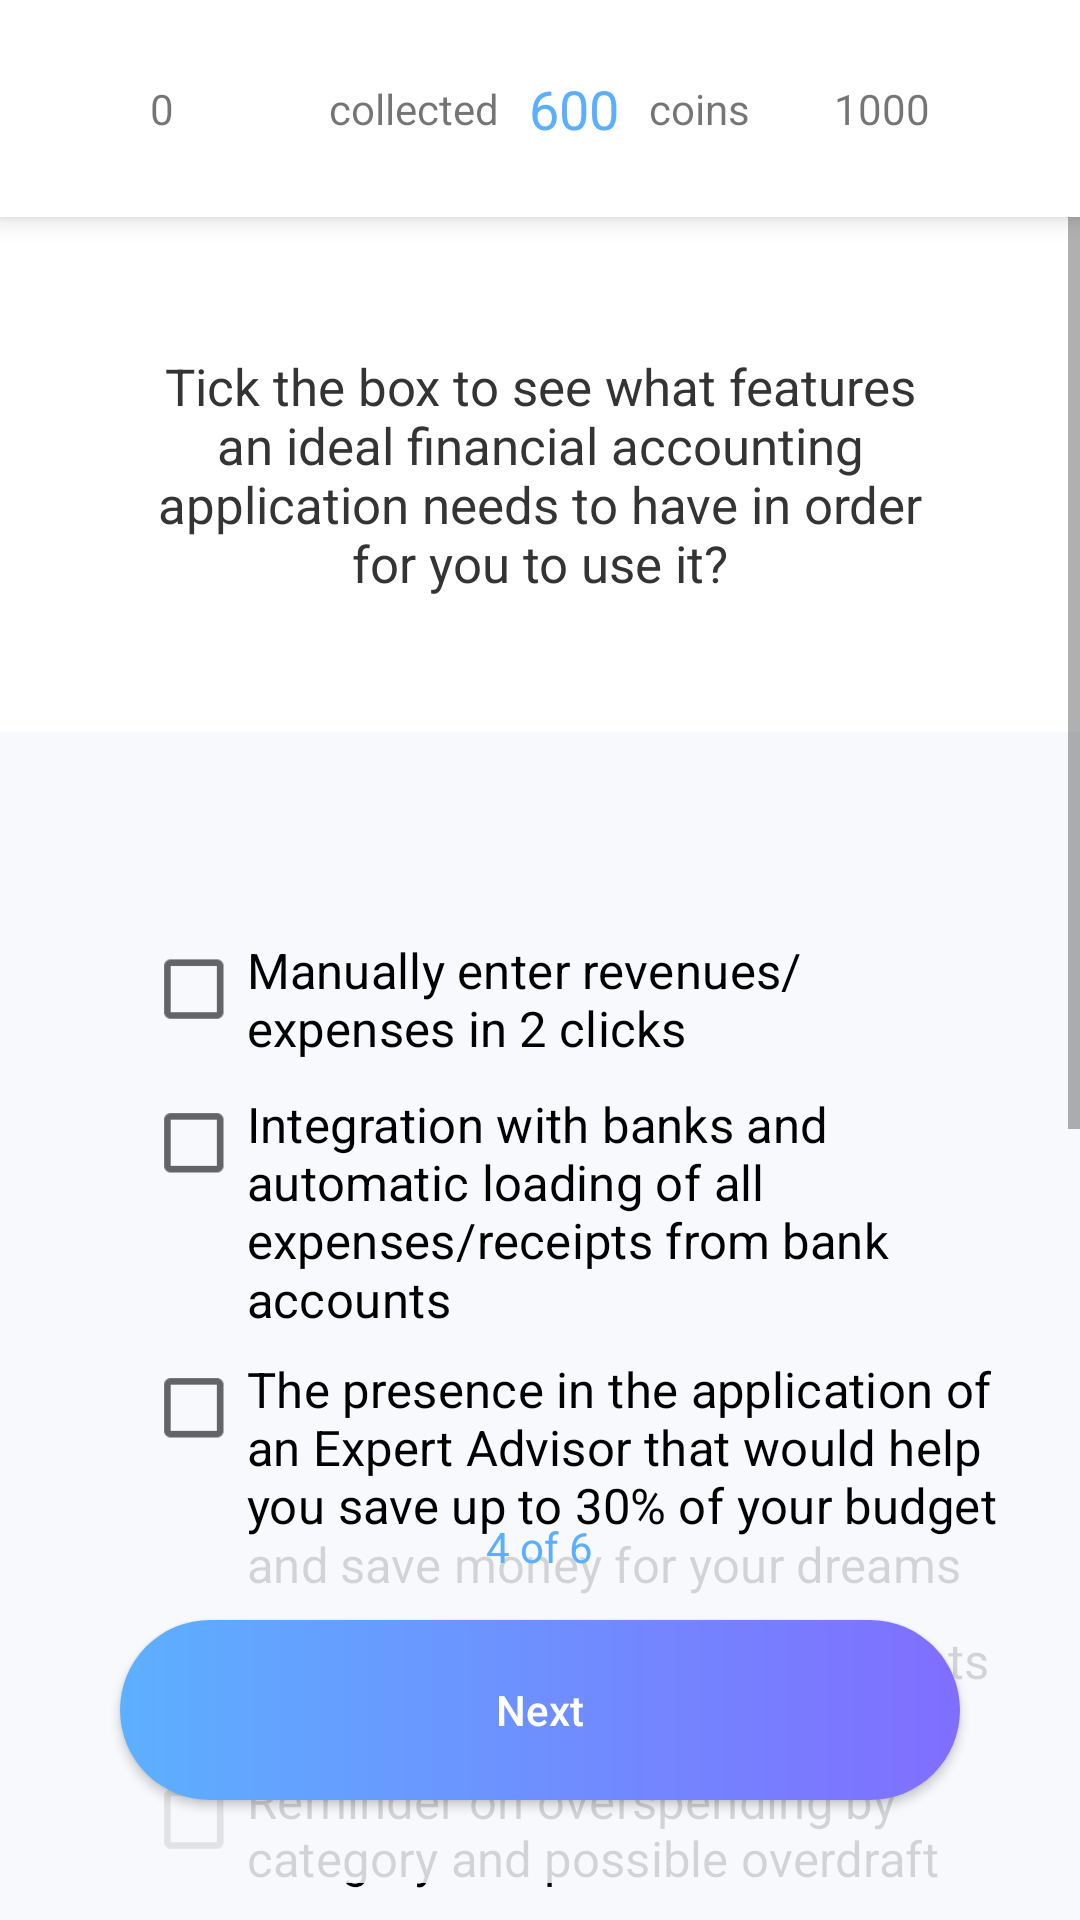

Layout XML and referenced resources for this Android screen:
<!-- AndroidManifest.xml: application theme AppTheme.ToolBar -->
<!-- res/layout/activity_necessary_functional.xml -->
<?xml version="1.0" encoding="utf-8"?>
<RelativeLayout xmlns:android="http://schemas.android.com/apk/res/android"
    xmlns:app="http://schemas.android.com/apk/res-auto"
    xmlns:tools="http://schemas.android.com/tools"
    android:layout_width="match_parent"
    android:layout_height="match_parent"
    android:background="@drawable/bg_questions"
    tools:context=".NecessaryFunctionalActivity">

    <androidx.appcompat.widget.Toolbar
        android:id="@+id/toolbar"
        android:translationZ="5dp"
        android:layout_width="match_parent"
        android:layout_height="wrap_content"
        android:background="@android:color/white"
        android:contentInsetLeft="0dp"
        android:contentInsetStart="0dp"
        app:contentInsetLeft="0dp"
        app:contentInsetStart="0dp"
        android:contentInsetRight="0dp"
        android:contentInsetEnd="0dp"
        app:contentInsetRight="0dp"
        app:contentInsetEnd="0dp">

        <RelativeLayout
            android:layout_width="match_parent"
            android:layout_height="match_parent">

            <RelativeLayout
                android:layout_width="match_parent"
                android:layout_height="wrap_content"
                android:layout_marginRight="50dp"
                android:layout_marginLeft="50dp"
                android:layout_centerVertical="true"
                android:id="@+id/rlProgress">

                <TextView
                    android:layout_width="wrap_content"
                    android:layout_height="wrap_content"
                    android:layout_alignParentLeft="true"
                    android:layout_centerVertical="true"
                    android:text="0"/>

                <LinearLayout
                    android:layout_width="wrap_content"
                    android:layout_height="wrap_content"
                    android:layout_centerHorizontal="true">

                    <TextView
                        android:layout_width="wrap_content"
                        android:layout_height="wrap_content"
                        android:layout_gravity="center_vertical"
                        android:text="@string/taken" />

                    <TextView
                        android:id="@+id/tvMoney"
                        android:layout_width="wrap_content"
                        android:layout_height="wrap_content"
                        android:layout_gravity="center_vertical"
                        android:text="600"
                        android:textColor="@color/colorTvCoinCount"
                        android:textSize="18sp" />

                    <TextView
                        android:layout_width="wrap_content"
                        android:layout_height="wrap_content"
                        android:layout_gravity="center_vertical"
                        android:text="@string/coins" />
                </LinearLayout>

                <TextView
                    android:layout_width="wrap_content"
                    android:layout_height="wrap_content"
                    android:text="1000"
                    android:layout_centerVertical="true"
                    android:layout_alignParentRight="true"/>

            </RelativeLayout>

            <ProgressBar
                android:id="@+id/progressId"
                android:layout_marginTop="30dp"
                style="@style/Widget.AppCompat.ProgressBar.Horizontal"
                android:layout_width="match_parent"
                android:layout_height="8dp"
                android:layout_below="@+id/rlProgress"
                android:progressDrawable="@drawable/gradient_progress"
                android:layout_marginRight="50dp"
                android:layout_marginLeft="50dp"
                android:layout_marginBottom="10dp"/>

        </RelativeLayout>
    </androidx.appcompat.widget.Toolbar>


    <ScrollView
        android:layout_width="match_parent"
        android:layout_height="match_parent"
        android:layout_below="@id/toolbar">

        <LinearLayout
            android:layout_width="match_parent"
            android:layout_height="wrap_content"
            android:orientation="vertical">

            <TextView
                android:id="@+id/tvQuestion"
                android:layout_width="match_parent"
                android:layout_height="wrap_content"
                android:background="@color/colorWhite"
                android:padding="45dp"
                android:text="@string/yes_q4"
                android:textAlignment="center"
                android:textColor="@color/textColor"
                android:textSize="17sp" />

            <CheckBox
                android:id="@+id/checkBox1"
                android:layout_marginTop="70dp"
                android:layout_width="wrap_content"
                android:layout_height="wrap_content"
                android:layout_gravity="right"
                android:layout_marginLeft="60dp"
                android:layout_marginRight="40dp"
                android:gravity="start"
                android:scaleX="1.1"
                android:scaleY="1.1"
                android:text="@string/yes_answer_4_1"
                android:textSize="15sp" />

            <CheckBox
                android:id="@+id/checkBox2"
                android:layout_width="match_parent"
                android:layout_height="wrap_content"
                android:layout_marginLeft="60dp"
                android:layout_marginTop="15dp"
                android:layout_marginRight="40dp"
                android:gravity="start"
                android:scaleX="1.1"
                android:scaleY="1.1"
                android:text="@string/yes_answer_4_2"
                android:textSize="15sp" />

            <CheckBox
                android:id="@+id/checkBox3"
                android:layout_width="match_parent"
                android:layout_height="wrap_content"
                android:layout_marginLeft="60dp"
                android:layout_marginTop="15dp"
                android:layout_marginRight="40dp"
                android:gravity="start"
                android:scaleX="1.1"
                android:scaleY="1.1"
                android:text="@string/yes_answer_4_3"
                android:textSize="15sp" />

            <CheckBox
                android:id="@+id/checkBox4"
                android:layout_width="match_parent"
                android:layout_height="wrap_content"
                android:layout_marginLeft="60dp"
                android:layout_marginTop="15dp"
                android:layout_marginRight="40dp"
                android:gravity="start"
                android:scaleX="1.1"
                android:scaleY="1.1"
                android:text="@string/yes_answer_4_4"
                android:textSize="15sp" />

            <CheckBox
                android:id="@+id/checkBox5"
                android:layout_width="match_parent"
                android:layout_height="wrap_content"
                android:layout_marginLeft="60dp"
                android:layout_marginTop="15dp"
                android:layout_marginRight="40dp"
                android:gravity="start"
                android:scaleX="1.1"
                android:scaleY="1.1"
                android:text="@string/yes_answer_4_5"
                android:textSize="15sp" />

            <CheckBox
                android:id="@+id/checkBox6"
                android:layout_width="match_parent"
                android:layout_height="wrap_content"
                android:layout_marginLeft="60dp"
                android:layout_marginTop="15dp"
                android:layout_marginRight="40dp"
                android:gravity="start"
                android:scaleX="1.1"
                android:scaleY="1.1"
                android:text="@string/yes_answer_4_6"
                android:textSize="15sp" />

            <EditText
                android:id="@+id/etAdvice"
                android:layout_width="350dp"
                android:layout_height="250dp"
                android:layout_gravity="center_horizontal"
                android:layout_marginTop="30dp"
                android:background="@drawable/selector_lines_edit_view_bg"
                android:ems="10"
                android:gravity="center_horizontal"
                android:hint="@string/answer_field"
                android:inputType="textPersonName|textCapSentences|textMultiLine" />

           <androidx.legacy.widget.Space
               android:layout_width="match_parent"
               android:layout_height="135dp"/>
        </LinearLayout>
    </ScrollView>

    <ImageView
        android:id="@+id/imageView"
        android:layout_width="match_parent"
        android:layout_height="140dp"
        app:srcCompat="@drawable/ic_layer"
        android:layout_alignParentBottom="true"/>

    <TextView
        android:layout_width="wrap_content"
        android:layout_height="wrap_content"
        android:layout_above="@+id/btnNext"
        android:layout_centerHorizontal="true"
        android:layout_marginBottom="15dp"
        android:text="@string/page4"
        android:textColor="@color/colorTvCoinCount" />

    <Button
        android:id="@+id/btnNext"
        android:layout_width="match_parent"
        android:layout_height="60dp"
        android:layout_alignParentBottom="true"
        android:layout_marginLeft="40dp"
        android:layout_marginRight="40dp"
        android:layout_marginBottom="40dp"
        android:background="@drawable/gradient_blue"
        android:foreground="@drawable/my_ripple"
        android:onClick="onClick"
        android:text="@string/next"
        android:textAllCaps="false"
        android:textColor="@color/colorWhite" />

</RelativeLayout>
<!-- resources referenced by this layout -->
<resources>
  <color name="colorTvCoinCount">#5CAFFF</color>
  <color name="colorWhite">#FFFF</color>
  <color name="textColor">#343434</color>
  <!-- drawable gradient_blue (drawable) -->
  <?xml version="1.0" encoding="utf-8"?>
  <shape xmlns:android="http://schemas.android.com/apk/res/android"
      android:shape="rectangle">
      <gradient
          android:angle="0"
          android:endColor="#806EFF"
          android:startColor="#5CB0FF" />
      <corners android:radius="32dp"/>
  </shape>
  <!-- drawable ic_layer (drawable) -->
  <vector xmlns:android="http://schemas.android.com/apk/res/android"
      android:width="360dp"
      android:height="115dp"
      android:viewportWidth="360"
      android:viewportHeight="115">
    <path
        android:pathData="M0,0h360v115h-360z"
        android:fillColor="#F7F9FC"
        android:fillAlpha="0.85"/>
  </vector>
  <!-- drawable my_ripple (drawable) -->
  <?xml version="1.0" encoding="utf-8"?>
  <ripple xmlns:android="http://schemas.android.com/apk/res/android"
          android:color="?android:attr/colorControlHighlight">
      <item android:id="@android:id/mask">
          <shape android:shape="rectangle">
              <solid android:color="#000000" />
              <corners android:radius="32dp" />
          </shape>
      </item>
      <item android:drawable="@drawable/round_corners" />
  </ripple>
  <!-- drawable selector_lines_edit_view_bg (drawable) -->
  <?xml version="1.0" encoding="utf-8"?>
  <selector xmlns:android="http://schemas.android.com/apk/res/android">
      <item android:state_focused="true">
          <shape android:shape="rectangle">
              <stroke android:width="1dp" android:color="@color/colorAccent" />
              <solid android:color="@android:color/transparent" />
          </shape>
      </item>
      <item>
          <shape android:shape="rectangle">
              <stroke android:width="1dp" android:color="#cdcbcb" />
              <solid android:color="@android:color/transparent" />
          </shape>
      </item>
  </selector>
  <string name="answer_field">Describe in 2-3 sentences, please.</string>
  <string name="coins">   coins</string>
  <string name="next">Next</string>
  <string name="page4">4 of 6</string>
  <string name="taken">collected   </string>
  <string name="yes_answer_4_1">Manually enter revenues/expenses in 2 clicks</string>
  <string name="yes_answer_4_2">Integration with banks and automatic loading of all expenses/receipts from bank accounts</string>
  <string name="yes_answer_4_3">The presence in the application of an Expert Advisor that would help you save up to 30% of your budget and save money for your dreams</string>
  <string name="yes_answer_4_4">Reminder of mandatory payments</string>
  <string name="yes_answer_4_5">Reminder on overspending by category and possible overdraft</string>
  <string name="yes_answer_4_6">Ability to generate individual reports on the parameters convenient for you and make uploads of the file</string>
  <string name="yes_q4">Tick the box to see what features an ideal financial accounting application needs to have in order for you to use it?</string>
  <style name="AppTheme.ToolBar" parent="Theme.AppCompat.Light.NoActionBar">
          
          <item name="colorPrimary">@color/colorPrimary</item>
          <item name="colorPrimaryDark">@color/colorWhite</item>
          <item name="colorAccent">@color/colorAccent</item>
      </style>
  <!-- drawable round_corners (drawable) -->
  <?xml version="1.0" encoding="utf-8"?>
  <shape xmlns:android="http://schemas.android.com/apk/res/android"
         android:shape="rectangle">
      <solid android:color="@android:color/transparent"/>
      <corners android:radius="15dp" />
  </shape>
  <color name="colorAccent">#D81B60</color>
  <color name="colorPrimary">#008577</color>
</resources>
